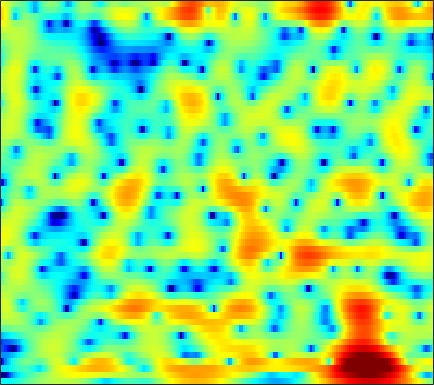

The data file committed next to this chart (first rows):
-5.8902, -6.0279, -6.0826, -5.9933, -5.8298, -5.495, -5.0476, -4.6519, -4.0868, -3.4952, -2.8773, -2.4278, -1.8479, -1.2713, -0.85572, -0.33417, 0.1465, 0.47742, 0.88481, 1.2453, 1.5601, 1.7645, 2.0065, 2.2118
-21.82, -32.22, -23.88, -17.11, -14.21, -11.48, -9.466, -8.251, -6.908, -5.792, -4.843, -4.22, -3.479, -2.816, -2.356, -1.773, -1.208, -0.7869, -0.2247, 0.3385, 0.9003, 1.319, 1.866, 2.397
-7.184, -7.303, -7.158, -6.668, -6.172, -5.416, -4.632, -4.078, -3.439, -2.968, -2.689, -2.631, -2.795, -3.265, -3.84, -4.913, -6.239, -7.109, -7.288, -5.87, -3.699, -2.071, -0.1433, 1.441
-23.41, -16.56, -11.99, -9.058, -7.411, -5.656, -4.242, -3.34, -2.345, -1.554, -0.9696, -0.6654, -0.4464, -0.447, -0.5904, -0.9474, -1.394, -1.671, -1.731, -1.238, -0.2594, 0.619, 1.768, 2.745
-11.06, -11.14, -11.01, -10.59, -10.12, -9.321, -8.352, -7.518, -6.344, -5.154, -4.017, -3.201, -2.208, -1.312, -0.7173, -0.02383, 0.5821, 0.9912, 1.495, 1.968, 2.395, 2.683, 3.005, 3.228
-13.59, -14.4, -15.84, -17.96, -20.37, -25.16, -24.22, -19.22, -14.2, -10.6, -7.848, -6.16, -4.277, -2.708, -1.699, -0.5449, 0.4272, 1.054, 1.771, 2.364, 2.835, 3.113, 3.382, 3.537
-15.19, -14.35, -13.63, -13.18, -12.91, -12.45, -11.6, -10.7, -9.212, -7.581, -5.974, -4.822, -3.408, -2.17, -1.344, -0.3736, 0.4626, 1.013, 1.647, 2.174, 2.597, 2.853, 3.114, 3.28
-9.258, -8.499, -7.565, -6.755, -6.217, -5.558, -4.907, -4.418, -3.76, -3.102, -2.475, -2.022, -1.453, -0.9238, -0.5604, -0.108, 0.3031, 0.5936, 0.9608, 1.31, 1.643, 1.879, 2.164, 2.403
-2.229, -1.974, -1.617, -1.279, -1.041, -0.7532, -0.5221, -0.3876, -0.2549, -0.1836, -0.1777, -0.2282, -0.3702, -0.597, -0.8041, -1.096, -1.356, -1.481, -1.492, -1.287, -0.8704, -0.4622, 0.1341, 0.7177
1.53, 1.744, 1.972, 2.127, 2.197, 2.23, 2.173, 2.064, 1.825, 1.475, 1.007, 0.5533, -0.2346, -1.278, -2.29, -4.053, -6.446, -8.701, -11.43, -10.62, -7.458, -5.35, -3.204, -1.663
2.42, 2.864, 3.216, 3.337, 3.288, 3.053, 2.664, 2.3, 1.768, 1.194, 0.6328, 0.2179, -0.3783, -1.085, -1.772, -2.937, -4.386, -5.508, -6.53, -6.278, -4.976, -3.868, -2.626, -1.791
3.398, 3.803, 3.984, 3.779, 3.347, 2.392, 1.009, -0.2956, -2.291, -4.092, -4.66, -4.09, -2.803, -1.625, -0.966, -0.3765, -0.03624, 0.104, 0.2263, 0.3171, 0.3547, 0.3141, 0.1321, -0.2542
4.171, 4.168, 3.945, 3.416, 2.793, 1.611, -0.08174, -1.763, -4.572, -7.594, -8.183, -6.492, -3.89, -1.929, -0.8484, 0.1827, 0.842, 1.141, 1.337, 1.323, 1.125, 0.8571, 0.335, -0.4063
3.178, 3.118, 2.949, 2.654, 2.366, 1.883, 1.284, 0.7947, 0.1957, -0.248, -0.4598, -0.4576, -0.2929, -0.03342, 0.1586, 0.3663, 0.4689, 0.4663, 0.3558, 0.112, -0.259, -0.6212, -1.241, -2.026
1.561, 1.724, 1.937, 2.101, 2.177, 2.2, 2.154, 2.074, 1.915, 1.735, 1.536, 1.381, 1.157, 0.9211, 0.7293, 0.4296, 0.08965, -0.185, -0.5921, -1.039, -1.531, -1.934, -2.538, -3.204
-1.139, -0.2736, 0.7757, 1.645, 2.147, 2.636, 2.953, 3.083, 3.11, 2.988, 2.73, 2.453, 1.975, 1.378, 0.8583, 0.1037, -0.699, -1.3, -2.048, -2.687, -3.197, -3.507, -3.833, -4.144
-3.716, -1.576, 0.4331, 1.831, 2.605, 3.37, 3.847, 4.048, 4.134, 3.992, 3.628, 3.202, 2.419, 1.355, 0.3696, -1.212, -3.097, -4.649, -6.639, -7.899, -7.985, -7.514, -6.714, -6.095
0.2093, 0.8464, 1.676, 2.384, 2.86, 3.422, 3.839, 4.037, 4.154, 4.059, 3.716, 3.268, 2.403, 1.168, -0.04365, -2.157, -5.042, -7.953, -13.58, -19.54, -14.86, -11.72, -9.354, -8.164
2.057, 1.577, 1.099, 1.001, 1.214, 1.773, 2.498, 3.017, 3.523, 3.783, 3.756, 3.544, 2.995, 2.174, 1.372, 0.08547, -1.356, -2.49, -3.916, -5.028, -5.734, -6.116, -6.653, -7.385
1.682, -0.7106, -5.434, -10.9, -7.92, -2.8, 0.3002, 1.849, 3.173, 3.894, 4.163, 4.142, 3.852, 3.338, 2.85, 2.117, 1.301, 0.682, -0.1244, -0.9296, -1.736, -2.403, -3.41, -4.66
3.68, 2.337, 0.548, -0.4782, -0.4015, 0.4708, 1.604, 2.245, 2.793, 2.957, 2.777, 2.45, 1.825, 1.054, 0.4566, -0.2774, -0.8726, -1.208, -1.542, -1.811, -2.105, -2.36, -2.782, -3.358
5.491, 5.034, 4.445, 3.964, 3.676, 3.353, 3.071, 2.785, 2.245, 1.458, 0.3588, -0.7243, -2.518, -4.71, -6.503, -8.468, -8.902, -8.292, -7.089, -6.041, -5.323, -4.964, -4.708, -4.637
5.679, 5.506, 5.235, 4.894, 4.601, 4.152, 3.55, 3.021, 2.12, 0.9487, -0.5812, -2.041, -4.506, -7.842, -11.19, -16.53, -16.29, -13.3, -10.44, -8.756, -7.752, -7.313, -7, -6.825
4.772, 4.822, 4.814, 4.706, 4.556, 4.242, 3.79, 3.347, 2.608, 1.673, 0.5324, -0.4524, -1.929, -3.488, -4.631, -5.927, -6.824, -7.27, -7.653, -8.019, -8.486, -8.931, -9.567, -10.19
3.138, 3.442, 3.741, 3.952, 4.027, 4.009, 3.886, 3.675, 3.271, 2.719, 2.031, 1.433, 0.5298, -0.4661, -1.252, -2.333, -3.48, -4.398, -5.729, -7.287, -9.193, -10.91, -13.63, -16.73
0.7705, 1.3, 1.974, 2.592, 2.986, 3.394, 3.65, 3.727, 3.684, 3.478, 3.112, 2.754, 2.165, 1.458, 0.8577, -0.08487, -1.172, -2.105, -3.595, -5.426, -7.736, -9.917, -13.62, -18.48
-3.808, -2.825, -1.191, 0.3109, 1.271, 2.31, 2.982, 3.34, 3.583, 3.606, 3.448, 3.231, 2.861, 2.413, 2.027, 1.455, 0.782, 0.1813, -0.769, -1.909, -3.278, -4.444, -6.131, -7.93
-15.81, -9.324, -4.813, -1.991, -0.4817, 0.9153, 1.845, 2.241, 2.451, 2.353, 2.04, 1.709, 1.272, 0.9582, 0.8472, 0.8852, 0.975, 1.018, 0.9731, 0.7576, 0.3879, 0.03106, -0.5475, -1.156
-5.552, -4.941, -3.602, -2.234, -1.252, -0.3211, 0.3855, 0.5699, 0.4031, -0.2972, -1.633, -3.062, -5.367, -6.705, -5.934, -3.653, -1.576, -0.3715, 0.746, 1.407, 1.754, 1.857, 1.856, 1.785
-5.565, -5.504, -4.741, -3.522, -2.551, -1.387, -0.589, -0.2827, -0.3029, -0.9485, -2.357, -3.951, -6.911, -9.024, -7.699, -4.337, -1.717, -0.2935, 0.9476, 1.687, 2.026, 2.08, 2.005, 1.854
-16.7, -19.58, -11.67, -6.728, -4.386, -2.098, -0.6204, 0.1592, 0.7878, 1.028, 0.9909, 0.841, 0.6684, 0.6873, 0.8862, 1.323, 1.833, 2.126, 2.33, 2.237, 1.791, 1.227, 0.1732, -1.108
-7.762, -7.683, -6.482, -4.653, -3.276, -1.678, -0.3896, 0.3918, 1.184, 1.786, 2.232, 2.472, 2.73, 2.93, 3.058, 3.153, 3.138, 3.001, 2.636, 1.946, 0.8563, -0.308, -2.533, -6.049
-3.827, -3.556, -3.139, -2.564, -2.102, -1.414, -0.7754, -0.2833, 0.3337, 0.9265, 1.478, 1.854, 2.286, 2.612, 2.788, 2.906, 2.874, 2.734, 2.36, 1.749, 0.8824, 0.05496, -1.248, -2.729
-2.316, -2.225, -2.188, -2.231, -2.293, -2.364, -2.292, -2.121, -1.625, -0.9226, -0.1186, 0.5082, 1.261, 1.888, 2.238, 2.568, 2.706, 2.712, 2.554, 2.25, 1.796, 1.371, 0.7313, 0.05659
-1.015, -1.223, -1.752, -2.685, -3.65, -5.349, -7.131, -7.882, -7.017, -4.833, -2.638, -1.284, 0.1473, 1.204, 1.789, 2.323, 2.63, 2.727, 2.737, 2.617, 2.404, 2.199, 1.866, 1.505
0.2947, 0.05572, -0.6509, -1.885, -3.252, -5.976, -10.02, -13.21, -10.73, -6.307, -3.287, -1.703, -0.2124, 0.7593, 1.252, 1.641, 1.824, 1.835, 1.761, 1.603, 1.433, 1.322, 1.219, 1.161
1.491, 1.558, 1.376, 0.925, 0.4366, -0.3387, -1.004, -1.313, -1.318, -0.937, -0.4404, -0.1057, 0.2002, 0.2958, 0.2194, -0.02269, -0.4124, -0.7526, -1.299, -1.856, -2.354, -2.611, -2.63, -2.233
2.248, 2.62, 2.913, 2.989, 2.917, 2.74, 2.431, 2.199, 1.829, 1.413, 0.9116, 0.4361, -0.3491, -1.307, -2.141, -3.332, -4.558, -5.445, -6.629, -7.986, -9.849, -11.67, -13.66, -11.66
2.498, 3.007, 3.488, 3.754, 3.832, 3.775, 3.538, 3.235, 2.667, 1.867, 0.8107, -0.1963, -1.889, -4.071, -6.062, -9.255, -12.44, -13.83, -13.7, -13.23, -13.55, -14.41, -15.26, -13.07
2.245, 2.768, 3.305, 3.672, 3.838, 3.856, 3.698, 3.404, 2.814, 1.943, 0.7502, -0.3899, -2.289, -4.783, -7.135, -11.16, -16.23, -18.08, -15.41, -12.73, -10.96, -9.97, -8.768, -7.38
1.219, 1.806, 2.502, 3.08, 3.396, 3.625, 3.629, 3.471, 3.031, 2.341, 1.376, 0.4974, -0.8842, -2.462, -3.699, -5.322, -6.658, -7.346, -7.741, -7.692, -7.423, -7.133, -6.627, -5.993
-1.155, -0.1389, 1.224, 2.357, 3.006, 3.624, 3.882, 3.898, 3.646, 3.128, 2.38, 1.692, 0.6417, -0.4836, -1.348, -2.436, -3.387, -3.979, -4.657, -5.212, -5.731, -6.142, -6.768, -7.471
-6.119, -2.852, 0.1206, 2.105, 3.144, 4.043, 4.496, 4.561, 4.346, 3.794, 2.972, 2.177, 0.9735, -0.3252, -1.305, -2.468, -3.387, -3.913, -4.425, -4.887, -5.453, -6.094, -7.473, -9.873
-1.962, -0.4107, 1.464, 2.915, 3.701, 4.36, 4.637, 4.564, 4.143, 3.337, 2.131, 0.9623, -0.9893, -3.37, -5.364, -7.931, -9.2, -8.943, -7.827, -6.809, -6.201, -6.027, -6.139, -6.461
1.754, 2.297, 3.038, 3.676, 4.032, 4.294, 4.242, 4.006, 3.364, 2.352, 0.8996, -0.4882, -2.866, -6.069, -9.272, -15.34, -19.09, -15.01, -10.86, -8.46, -7.02, -6.313, -5.651, -5.178
2.427, 2.906, 3.48, 3.946, 4.187, 4.313, 4.165, 3.869, 3.198, 2.197, 0.871, -0.3349, -2.148, -4.126, -5.535, -7.109, -7.966, -8.028, -7.639, -7.04, -6.475, -6.177, -5.989, -5.999
1.488, 2.282, 3.234, 3.988, 4.385, 4.664, 4.657, 4.419, 3.816, 2.855, 1.558, 0.3678, -1.464, -3.434, -4.864, -6.359, -7.082, -7.046, -6.607, -6.051, -5.707, -5.696, -6.175, -7.356
-1.316, 0.2747, 2.054, 3.396, 4.127, 4.757, 4.992, 4.912, 4.446, 3.561, 2.217, 0.8517, -1.554, -4.924, -8.545, -16.23, -16.56, -11.48, -7.646, -5.547, -4.465, -4.148, -4.285, -5.06
-5.004, -2.611, -0.154, 1.634, 2.616, 3.529, 4.006, 4.113, 3.901, 3.318, 2.338, 1.33, -0.3739, -2.452, -4.148, -6.02, -6.522, -5.92, -4.665, -3.542, -2.751, -2.398, -2.163, -2.144
-5.003, -3.263, -1.288, 0.2828, 1.213, 2.112, 2.674, 2.892, 2.925, 2.681, 2.192, 1.7, 0.91, 0.05776, -0.5616, -1.244, -1.669, -1.828, -1.838, -1.745, -1.63, -1.548, -1.48, -1.446
-3.27, -2.165, -0.8471, 0.275, 0.9626, 1.684, 2.177, 2.393, 2.516, 2.444, 2.216, 1.959, 1.529, 1.032, 0.6522, 0.154, -0.2957, -0.5945, -0.9449, -1.235, -1.481, -1.632, -1.808, -1.942
-1.425, -0.6078, 0.3302, 1.103, 1.57, 2.066, 2.4, 2.55, 2.623, 2.569, 2.396, 2.185, 1.825, 1.383, 1.01, 0.4642, -0.131, -0.5824, -1.201, -1.792, -2.331, -2.698, -3.1, -3.404
0.5815, 1.167, 1.795, 2.25, 2.507, 2.723, 2.837, 2.873, 2.832, 2.713, 2.501, 2.28, 1.892, 1.397, 0.939, 0.2262, -0.6108, -1.321, -2.336, -3.419, -4.476, -5.179, -5.882, -6.294
2.951, 3.19, 3.335, 3.314, 3.22, 3.029, 2.83, 2.695, 2.553, 2.408, 2.226, 2.048, 1.695, 1.183, 0.6785, -0.1758, -1.256, -2.264, -3.917, -6.008, -8.532, -10.54, -12.41, -12.22
5.648, 5.391, 4.768, 3.88, 3.068, 1.994, 1.147, 0.7968, 0.7853, 1.04, 1.291, 1.349, 1.231, 0.8562, 0.4393, -0.3249, -1.343, -2.297, -4, -6.329, -9.742, -13.4, -18.69, -15.53
7.886, 7.138, 5.706, 3.615, 1.451, -2.559, -8.028, -8.933, -4.891, -1.947, -0.4477, 0.01803, 0.04346, -0.4054, -0.9258, -1.636, -2.195, -2.493, -2.805, -3.257, -3.943, -4.42, -4.917, -5.062
7.724, 6.892, 5.465, 3.566, 1.783, -0.9917, -3.54, -4.239, -3.392, -2.22, -1.696, -1.799, -2.736, -4.668, -6.901, -10.33, -10.25, -7.848, -4.955, -3.12, -1.986, -1.495, -1.14, -1.068
5.777, 5.243, 4.373, 3.375, 2.594, 1.517, 0.5857, 0.05882, -0.4745, -0.9666, -1.542, -2.167, -3.416, -5.291, -7.152, -9.57, -9.334, -7.291, -4.518, -2.442, -0.9757, -0.2576, 0.3265, 0.5164
